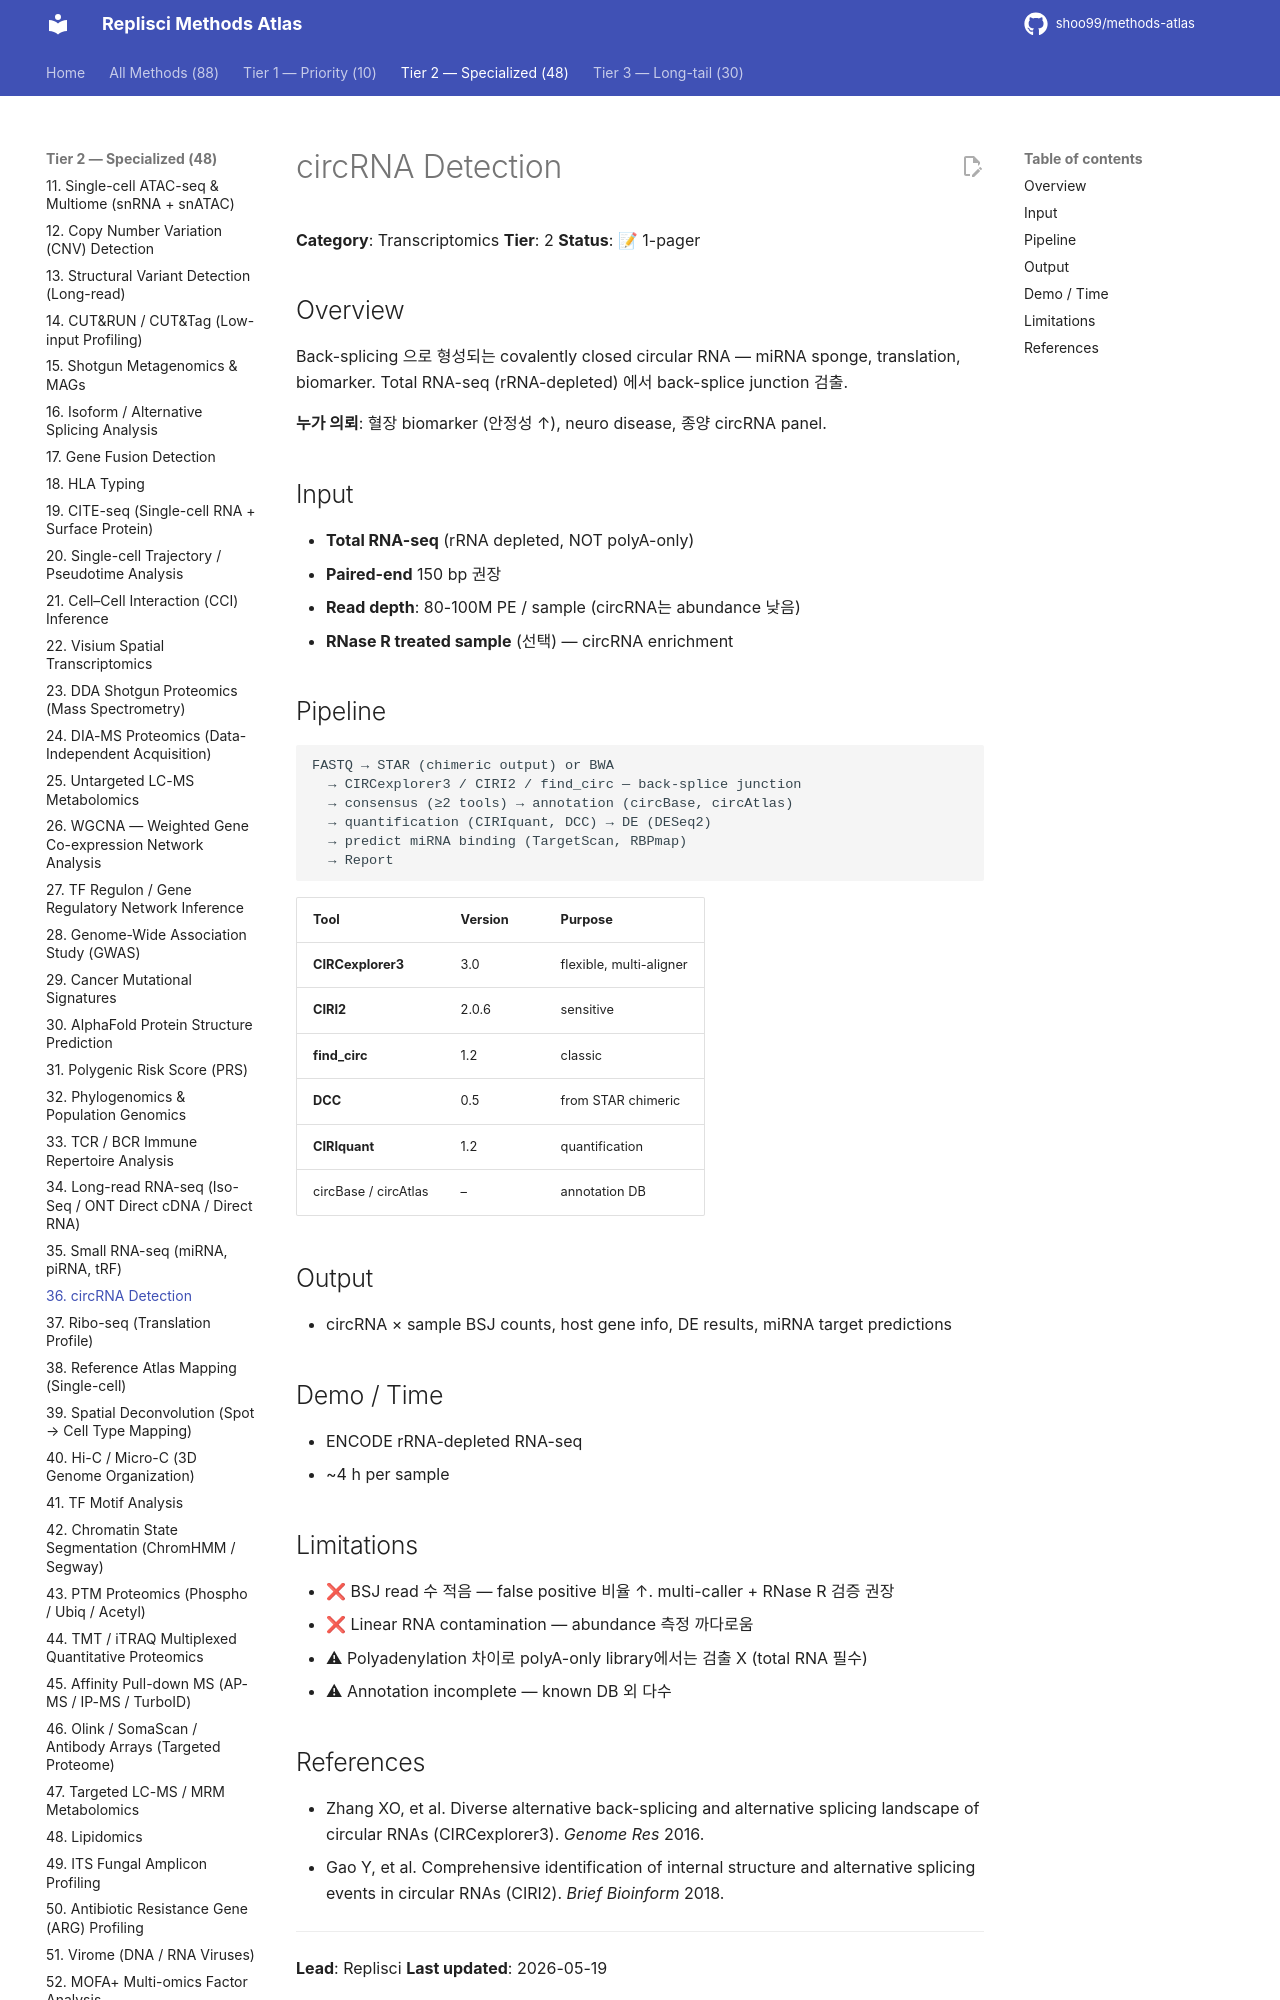

repository: shoo99/methods-atlas · page: methods/36-circrna/index.html · generator: mkdocs

# circRNA Detection

**Category**: Transcriptomics
**Tier**: 2
**Status**: 📝 1-pager

## Overview

Back-splicing 으로 형성되는 covalently closed circular RNA — miRNA sponge, translation, biomarker. Total RNA-seq (rRNA-depleted) 에서 back-splice junction 검출.

**누가 의뢰**: 혈장 biomarker (안정성 ↑), neuro disease, 종양 circRNA panel.

## Input

- **Total RNA-seq** (rRNA depleted, NOT polyA-only)
- **Paired-end** 150 bp 권장
- **Read depth**: 80-100M PE / sample (circRNA는 abundance 낮음)
- **RNase R treated sample** (선택) — circRNA enrichment

## Pipeline

```
FASTQ → STAR (chimeric output) or BWA
  → CIRCexplorer3 / CIRI2 / find_circ — back-splice junction
  → consensus (≥2 tools) → annotation (circBase, circAtlas)
  → quantification (CIRIquant, DCC) → DE (DESeq2)
  → predict miRNA binding (TargetScan, RBPmap)
  → Report
```

| Tool | Version | Purpose |
|------|---------|---------|
| **CIRCexplorer3** | 3.0 | flexible, multi-aligner |
| **CIRI2** | 2.0.6 | sensitive |
| **find_circ** | 1.2 | classic |
| **DCC** | 0.5 | from STAR chimeric |
| **CIRIquant** | 1.2 | quantification |
| circBase / circAtlas | – | annotation DB |

## Output

- circRNA × sample BSJ counts, host gene info, DE results, miRNA target predictions

## Demo / Time

- ENCODE rRNA-depleted RNA-seq
- ~4 h per sample

## Limitations

- ❌ BSJ read 수 적음 — false positive 비율 ↑. multi-caller + RNase R 검증 권장
- ❌ Linear RNA contamination — abundance 측정 까다로움
- ⚠ Polyadenylation 차이로 polyA-only library에서는 검출 X (total RNA 필수)
- ⚠ Annotation incomplete — known DB 외 다수
